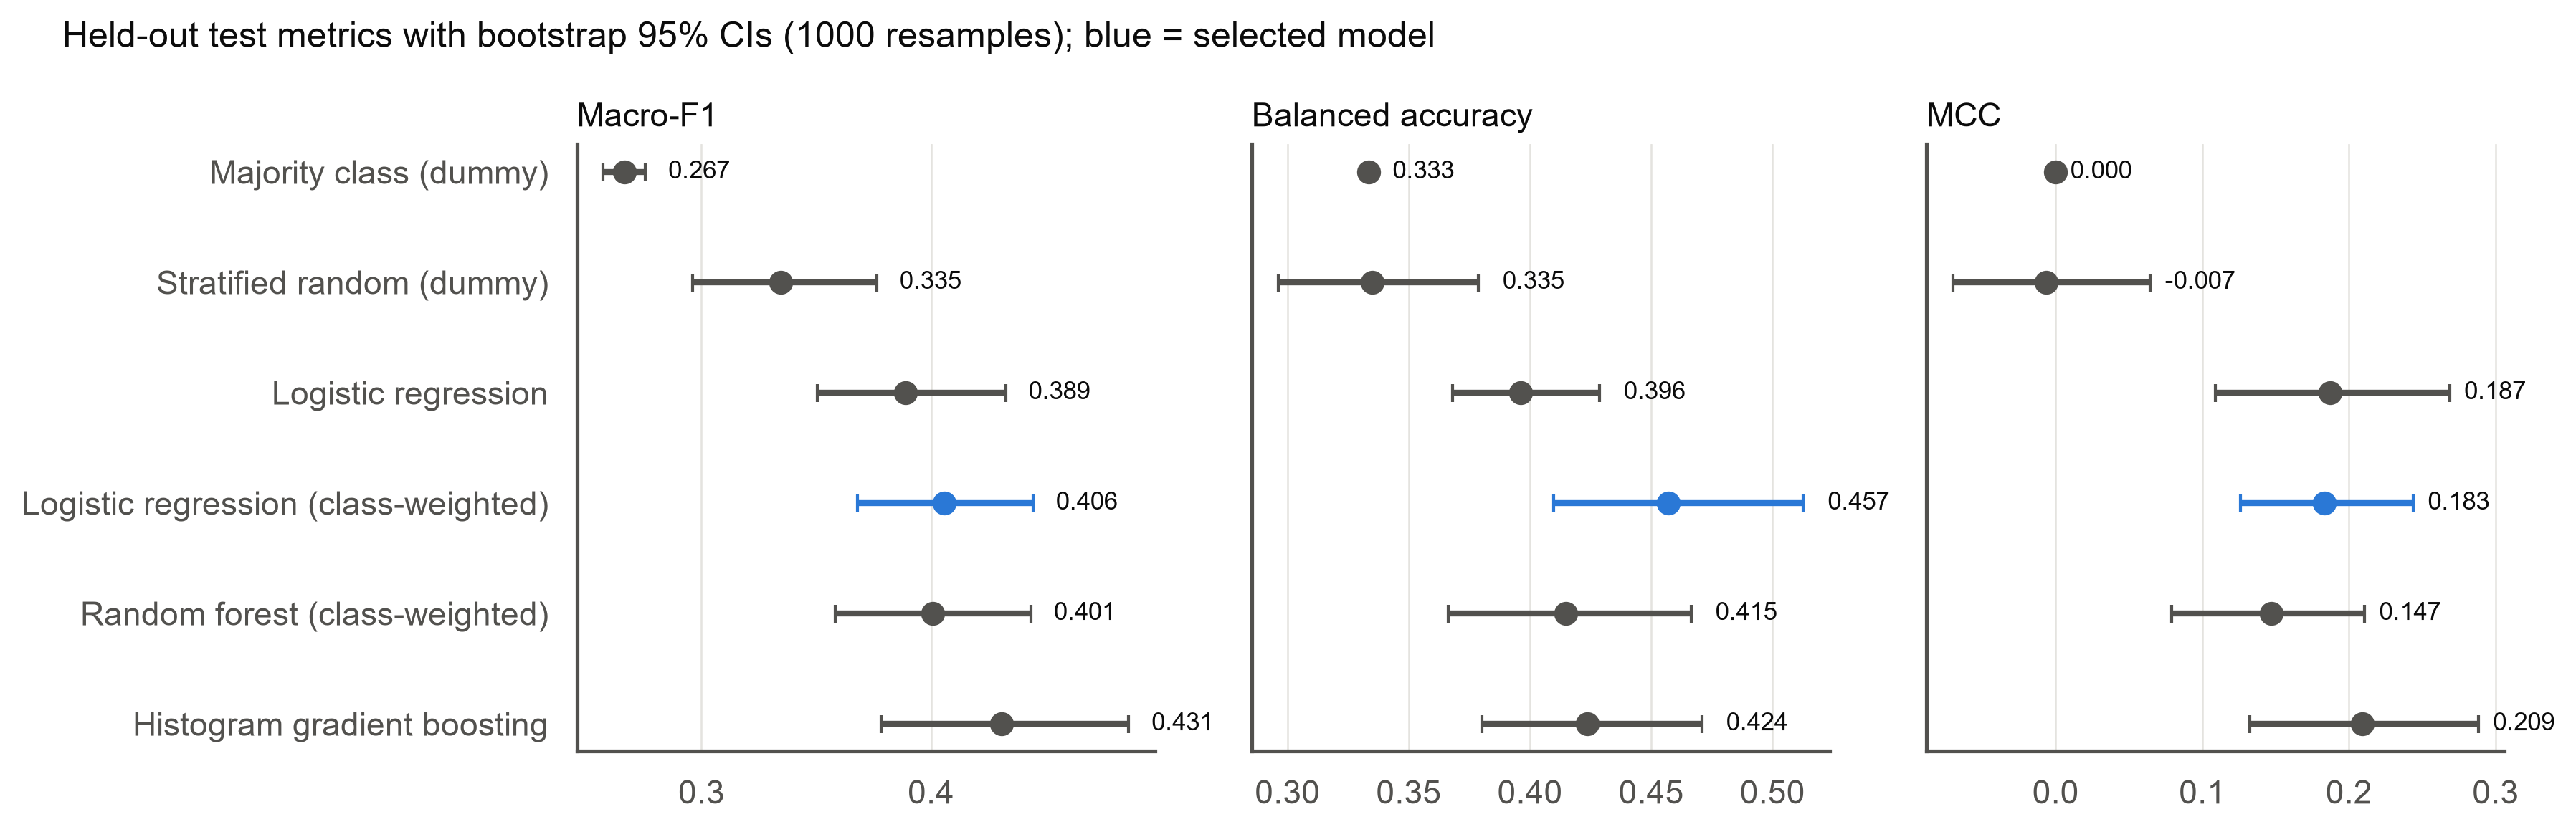

Source data for this figure (header and first rows):
model, label, test_f1_macro, test_balanced_accuracy, test_mcc, test_accuracy, test_f1_weighted, test_quadratic_weighted_kappa, test_mae_class_index, test_spearman_rho, test_roc_auc_ovr_macro, test_pr_auc_macro, test_brier_multiclass, test_log_loss, test_ece_top_label_10bin, ci_f1_macro_low, ci_balanced_accuracy_low, ci_mcc_low, ci_accuracy_low, ci_quadratic_weighted_kappa_low, ci_f1_macro_high, ci_balanced_accuracy_high, ci_mcc_high, ci_accuracy_high
dummy_majority, Majority class (dummy), 0.2665, 0.3333, 0.0, 0.6661, 0.5326, 0.0, 0.4174, , 0.5, 0.3333, 0.6678, 12.04, 0.3339, 0.2571, 0.3333, 0.0, 0.6278, 0.0, 0.2755, 0.3333, 0.0, 0.7043
dummy_stratified, Stratified random (dummy), 0.3346, 0.3351, -0.006657, 0.5165, 0.5131, -0.005256, 0.6, -0.01108, 0.4993, 0.3324, 0.967, 17.43, 0.4835, 0.2961, 0.2961, -0.07006, 0.4783, -0.08766, 0.3763, 0.3787, 0.06451, 0.5617
logreg, Logistic regression, 0.3888, 0.396, 0.1872, 0.6696, 0.6151, 0.1458, 0.3948, 0.2033, 0.6824, 0.4755, 0.4424, 0.7634, 0.04376, 0.3505, 0.368, 0.1089, 0.6296, 0.07287, 0.4325, 0.4287, 0.2686, 0.7096
logreg_balanced, Logistic regression (class-weighted), 0.4057, 0.4571, 0.1832, 0.513, 0.5527, 0.2262, 0.6539, 0.2793, 0.6658, 0.4531, 0.5936, 1.01, 0.05193, 0.368, 0.4099, 0.1261, 0.473, 0.1621, 0.4444, 0.5128, 0.2438, 0.553
random_forest, Random forest (class-weighted), 0.4008, 0.4149, 0.1469, 0.5287, 0.554, 0.1654, 0.5809, 0.1942, 0.6129, 0.4109, 0.6728, 1.786, 0.2262, 0.3584, 0.3664, 0.07903, 0.4904, 0.08543, 0.4435, 0.4665, 0.2106, 0.5704
hist_gb, Histogram gradient boosting, 0.4308, 0.4238, 0.2091, 0.6557, 0.6255, 0.2442, 0.4104, 0.2686, 0.64, 0.4309, 0.4963, 0.9047, 0.08672, 0.3783, 0.38, 0.1324, 0.6157, 0.1523, 0.4861, 0.4709, 0.2883, 0.6957
